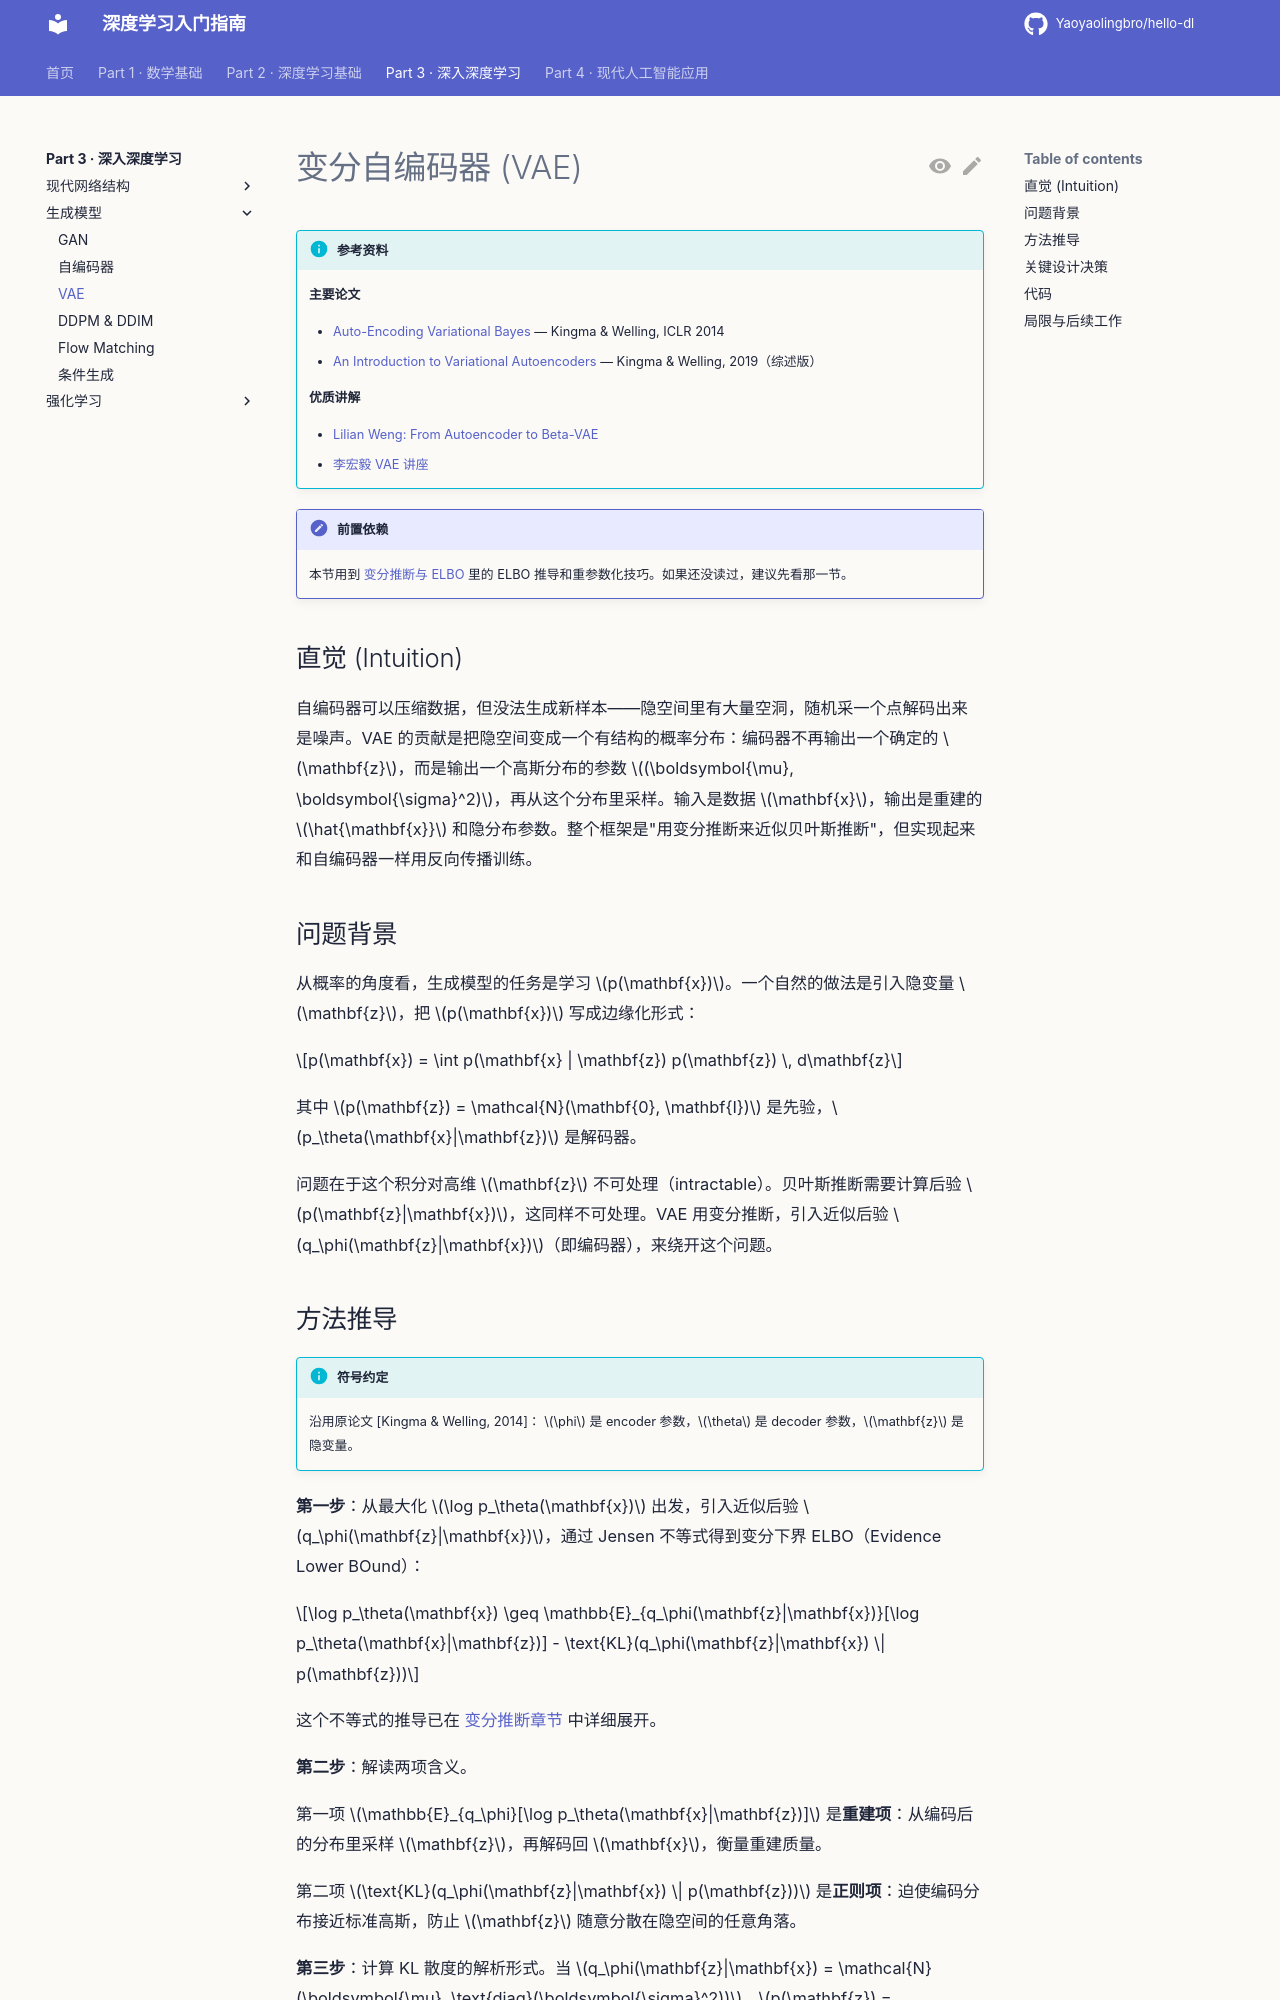

repository: Yaoyaolingbro/hello-dl · page: 03-advanced/generative-models/vae/index.html · generator: mkdocs

# 变分自编码器 (VAE)

!!! info "参考资料"
    **主要论文**

    - [Auto-Encoding Variational Bayes](https://arxiv.org/abs/1312.6114) — Kingma & Welling, ICLR 2014
    - [An Introduction to Variational Autoencoders](https://arxiv.org/abs/1906.02691) — Kingma & Welling, 2019（综述版）

    **优质讲解**

    - [Lilian Weng: From Autoencoder to Beta-VAE](https://lilianweng.github.io/posts/2018-08-12-vae/)
    - [李宏毅 VAE 讲座](https://speech.ee.ntu.edu.tw/~hylee/ml/2021-spring.php)

!!! note "前置依赖"
    本节用到 [变分推断与 ELBO](../../01-math/probability/variational-inference.md) 里的 ELBO 推导和重参数化技巧。如果还没读过，建议先看那一节。

## 直觉 (Intuition)

自编码器可以压缩数据，但没法生成新样本——隐空间里有大量空洞，随机采一个点解码出来是噪声。VAE 的贡献是把隐空间变成一个有结构的概率分布：编码器不再输出一个确定的 $\mathbf{z}$，而是输出一个高斯分布的参数 $(\boldsymbol{\mu}, \boldsymbol{\sigma}^2)$，再从这个分布里采样。输入是数据 $\mathbf{x}$，输出是重建的 $\hat{\mathbf{x}}$ 和隐分布参数。整个框架是"用变分推断来近似贝叶斯推断"，但实现起来和自编码器一样用反向传播训练。

## 问题背景

从概率的角度看，生成模型的任务是学习 $p(\mathbf{x})$。一个自然的做法是引入隐变量 $\mathbf{z}$，把 $p(\mathbf{x})$ 写成边缘化形式：

$$p(\mathbf{x}) = \int p(\mathbf{x} | \mathbf{z}) p(\mathbf{z}) \, d\mathbf{z}$$

其中 $p(\mathbf{z}) = \mathcal{N}(\mathbf{0}, \mathbf{I})$ 是先验，$p_\theta(\mathbf{x}|\mathbf{z})$ 是解码器。

问题在于这个积分对高维 $\mathbf{z}$ 不可处理（intractable）。贝叶斯推断需要计算后验 $p(\mathbf{z}|\mathbf{x})$，这同样不可处理。VAE 用变分推断，引入近似后验 $q_\phi(\mathbf{z}|\mathbf{x})$（即编码器），来绕开这个问题。
